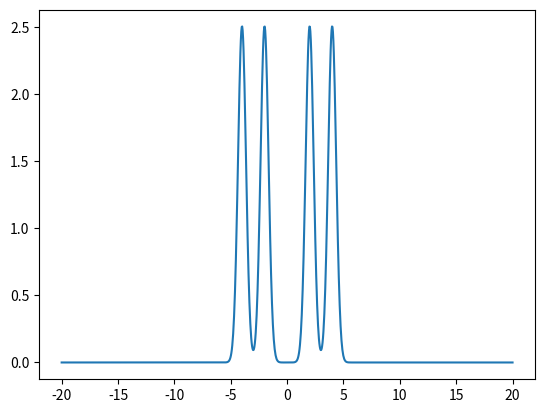

Reproduce this figure in Python.
#NMR Coupling Visualiser
import matplotlib.pyplot as plt
import numpy as np
import math

n = [1,1]
J_coupling_constants = [6,2]


def function(x,positions,n_index):
    standard_deviation = 0.125
    coefficient = 1
    for a in n[:n_index+1]:
        coefficient = (2**a)*coefficient
    y=x-x
    for position in positions:
        y += (np.exp(-((x-position)**2)/(2*standard_deviation))/(standard_deviation*math.sqrt(2/math.pi)))/coefficient
    return y

    
fig, ax = plt.subplots()
x = np.linspace(-20,20,1000)
positions = [0]
for n_index in range(len(n)):
    for i in range(n[n_index]):
        for i in range(len(positions)):
            positions.append(positions[i]+J_coupling_constants[n_index]/2)
            positions[i]=positions[i]-J_coupling_constants[n_index]/2
y = function(x,positions,n_index)
ax.plot(x,y)
plt.show()
